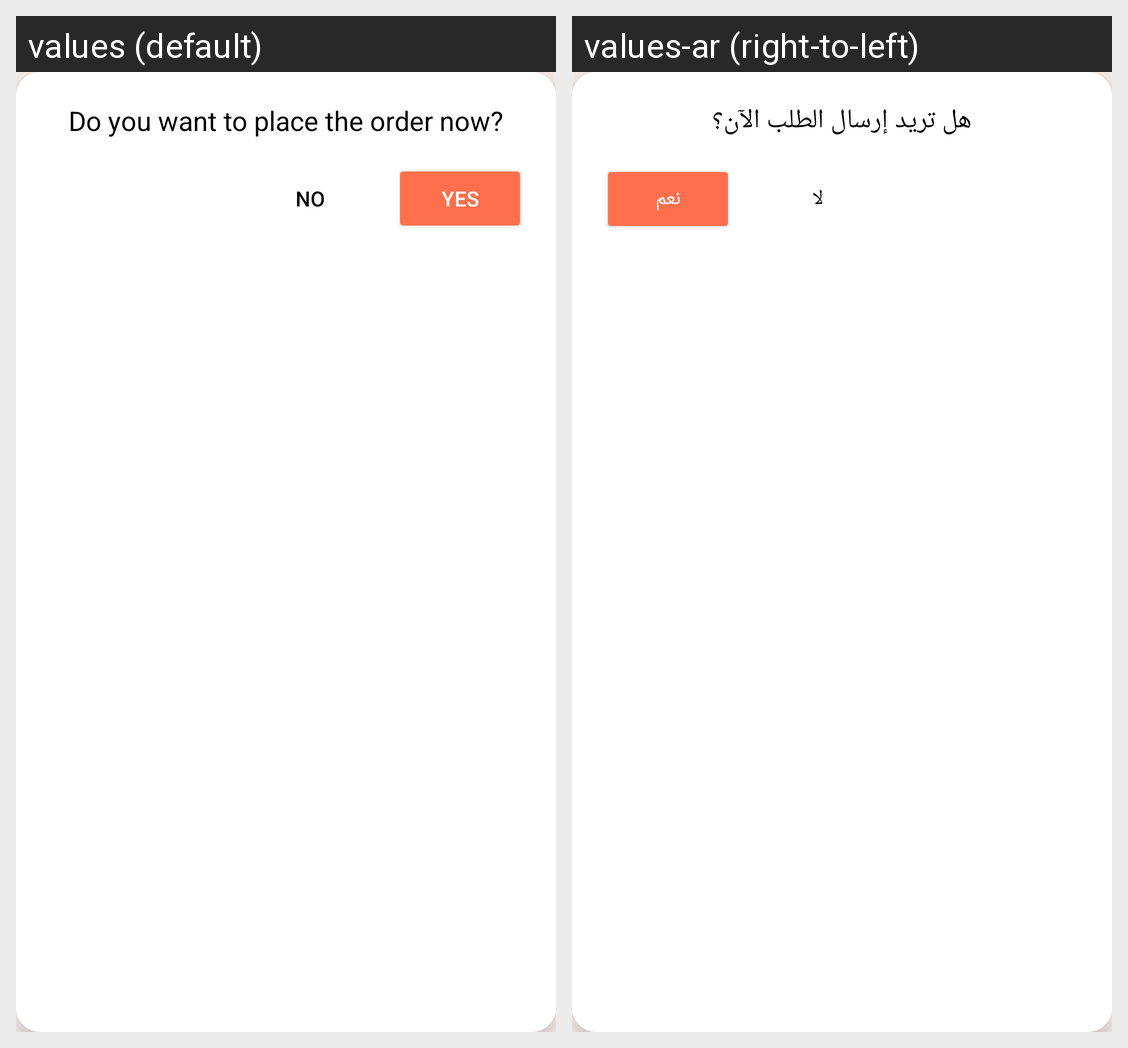

The Android screen above is rendered under two locales of the same app. Produce the string resources it draws, with the default and per-locale values.
Android screen res/layout/dialog_confirm_order.xml rendered under 2 locales, left to right: values (default), values-ar (right-to-left). Device: Nexus 5 (rendered at 1080×1920; each locale shown at half size, 540×960, under a caption strip naming it); theme Theme.RestaurantApp.
Strings drawn on this screen, with the default value and each locale's value (text and hints the layout hard-codes, and strings that could not be matched under every locale, appear in the picture but are not listed):

order_confirm_message
  values: Do you want to place the order now?
  values-ar: هل تريد إرسال الطلب الآن؟

order_confirm_no
  values: No
  values-ar: لا

order_confirm_yes
  values: Yes
  values-ar: نعم
